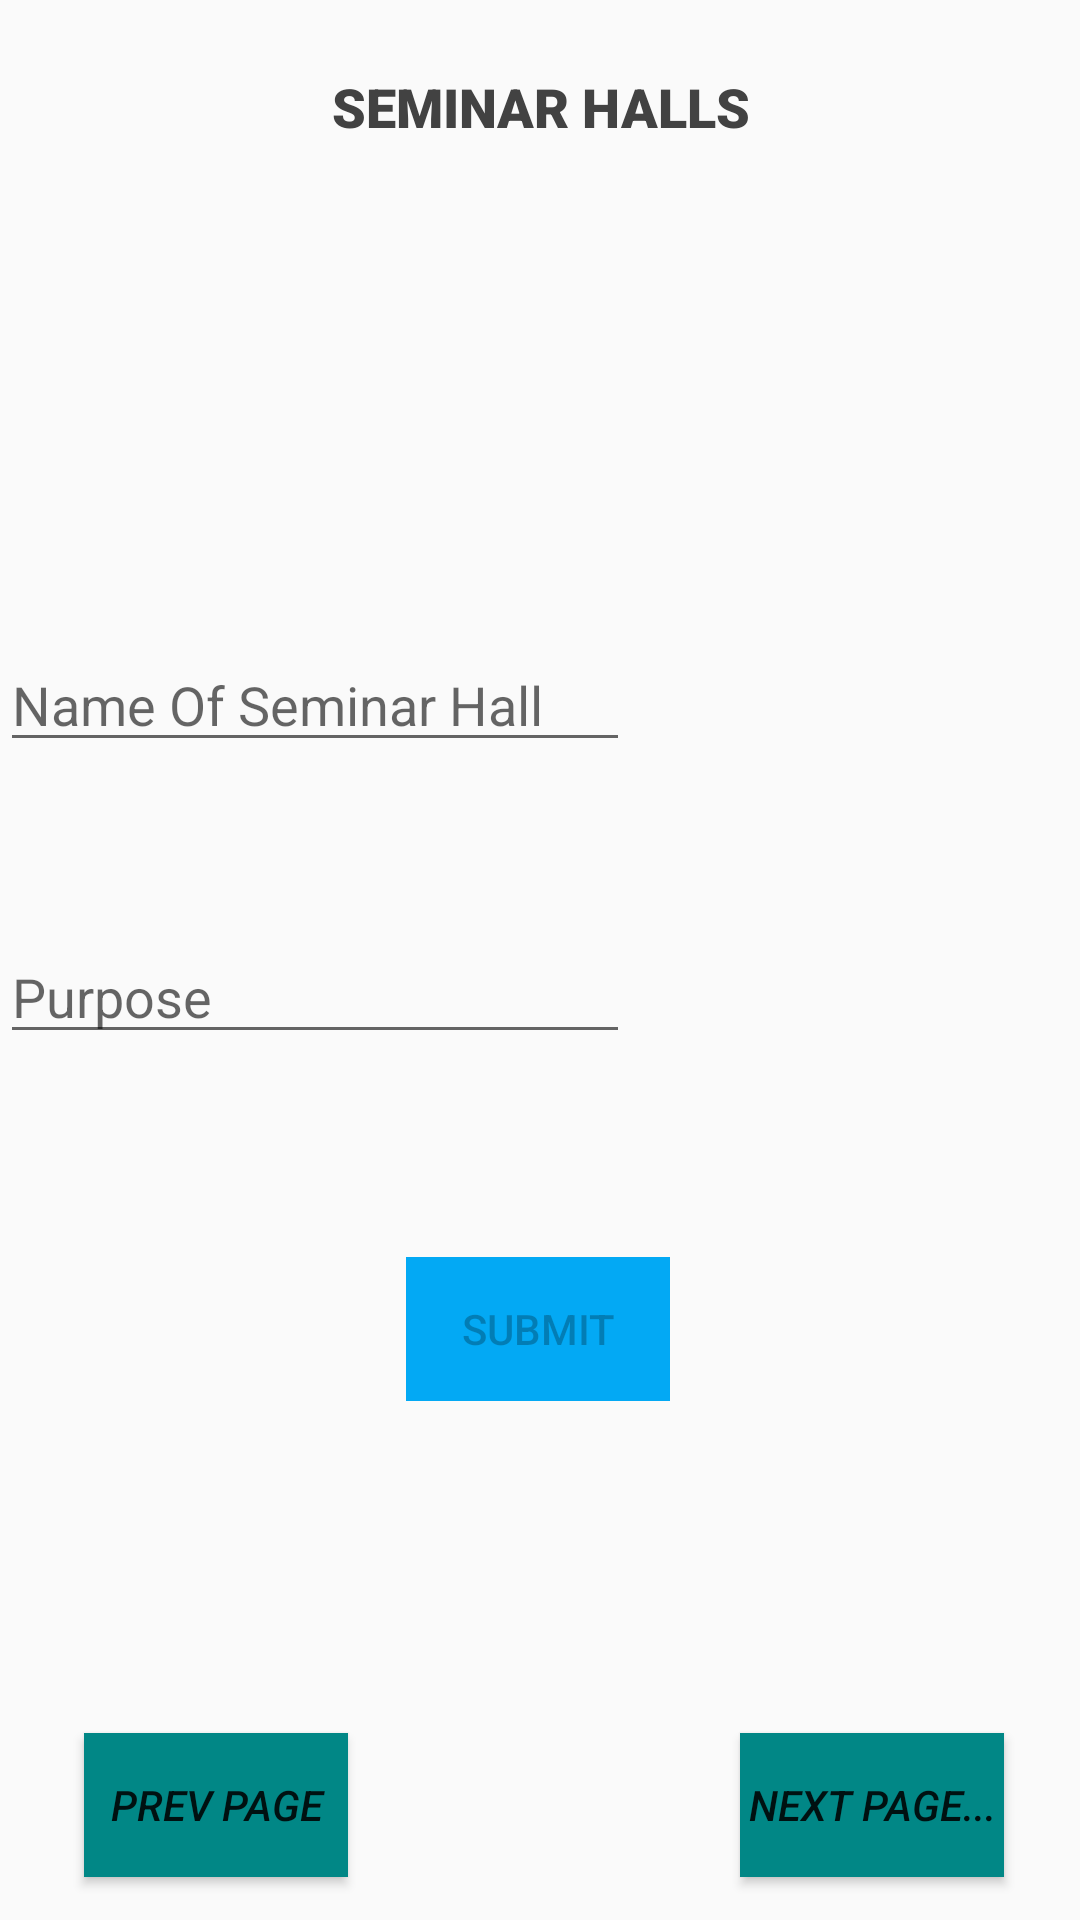

Here is an Android app screen rendered from its layout file. Give the layout XML and the strings, colors and styles it references.
<!-- AndroidManifest.xml: application theme AppTheme -->
<!-- res/layout/activity_seminar_hall.xml -->
<?xml version="1.0" encoding="utf-8"?>
<androidx.constraintlayout.widget.ConstraintLayout xmlns:android="http://schemas.android.com/apk/res/android"
    xmlns:app="http://schemas.android.com/apk/res-auto"
    xmlns:tools="http://schemas.android.com/tools"
    android:layout_width="match_parent"
    android:layout_height="match_parent"
    tools:context=".Seminar_hall">
    <TextView
        android:id="@+id/Heading2"
        android:layout_width="wrap_content"
        android:layout_height="wrap_content"
        android:fontFamily="sans-serif-black"
        android:gravity="center_horizontal"
        android:text="SEMINAR HALLS"
        android:textColor="@color/cardview_dark_background"
        android:textSize="18dp"

        android:textStyle="bold"
        app:layout_constraintBottom_toBottomOf="parent"
        app:layout_constraintEnd_toEndOf="parent"
        app:layout_constraintStart_toStartOf="parent"
        app:layout_constraintTop_toTopOf="parent"
        app:layout_constraintVertical_bias="0.038" />
    <Button
        android:id="@+id/SHnextButton"
        android:layout_width="wrap_content"
        android:layout_height="wrap_content"
        android:text="Next page..."
        android:background="@color/design_default_color_secondary_variant"
        android:textStyle="italic"
        app:layout_constraintBottom_toBottomOf="parent"
        app:layout_constraintEnd_toEndOf="parent"
        app:layout_constraintHorizontal_bias="0.907"
        app:layout_constraintStart_toStartOf="parent"
        app:layout_constraintTop_toTopOf="parent"
        app:layout_constraintVertical_bias="0.976" />

    <Button
        android:id="@+id/SHprevbutton"
        android:layout_width="wrap_content"
        android:layout_height="wrap_content"
        android:layout_marginStart="28dp"
        android:layout_marginLeft="28dp"
        android:background="@color/design_default_color_secondary_variant"
        android:text="PREV PAGE"
        android:textStyle="italic"
        app:layout_constraintBottom_toBottomOf="parent"
        app:layout_constraintEnd_toStartOf="@+id/SHsnextButton"
        app:layout_constraintHorizontal_bias="0.146"
        app:layout_constraintStart_toStartOf="parent"
        app:layout_constraintTop_toTopOf="parent"
        app:layout_constraintVertical_bias="0.976" />
    
    
    <Spinner
        android:id="@+id/spinner"
        android:layout_width="410dp"
        android:layout_height="50dp"
        android:spinnerMode="dropdown"
        app:layout_constraintBottom_toBottomOf="parent"
        app:layout_constraintTop_toBottomOf="@+id/Heading2"
        app:layout_constraintVertical_bias="0.115"
        tools:ignore="MissingConstraints"

        tools:layout_editor_absoluteX="0dp" />

    <EditText
        android:id="@+id/Semname"
        android:layout_width="wrap_content"
        android:layout_height="wrap_content"
        android:layout_marginTop="36dp"
        android:ems="10"
        android:inputType="textPersonName"
        android:hint="Name Of Seminar Hall"
        app:layout_constraintBottom_toBottomOf="parent"
        app:layout_constraintEnd_toEndOf="parent"
        app:layout_constraintHorizontal_bias="0.0"
        app:layout_constraintStart_toStartOf="parent"
        app:layout_constraintTop_toBottomOf="@+id/spinner"
        app:layout_constraintVertical_bias="0.041" />

    <EditText
        android:id="@+id/purpose"
        android:layout_width="wrap_content"
        android:layout_height="wrap_content"
        android:layout_marginTop="56dp"
        android:ems="10"
        android:hint="Purpose"
        android:inputType="textPersonName"
        app:layout_constraintBottom_toBottomOf="@+id/SHprevbutton"
        app:layout_constraintEnd_toEndOf="parent"
        app:layout_constraintHorizontal_bias="0.0"
        app:layout_constraintStart_toStartOf="parent"
        app:layout_constraintTop_toBottomOf="@+id/Semname"
        app:layout_constraintVertical_bias="0.0" />

    <Button
        android:id="@+id/submit"
        android:layout_width="wrap_content"
        android:layout_height="wrap_content"
        android:layout_marginTop="64dp"
        android:background="#03A9F4"
        android:enabled="false"
        android:text="Submit"
        app:layout_constraintBottom_toBottomOf="parent"
        app:layout_constraintEnd_toEndOf="parent"
        app:layout_constraintHorizontal_bias="0.498"
        app:layout_constraintStart_toStartOf="parent"
        app:layout_constraintTop_toBottomOf="@+id/purpose"
        app:layout_constraintVertical_bias="0.02" />

</androidx.constraintlayout.widget.ConstraintLayout>
<!-- resources referenced by this layout -->
<resources>
  <style name="AppTheme" parent="Theme.AppCompat.Light.DarkActionBar">
          
          <item name="colorPrimary">@color/colorPrimary</item>
          <item name="colorPrimaryDark">@color/colorPrimaryDark</item>
          <item name="colorAccent">@color/colorAccent</item>
      </style>
  <!-- not gathered from this repository: default colours our renderer supplied (Android Studio template values) -->
  <color name="colorPrimary">#FF6200EE</color>
  <color name="colorPrimaryDark">#FF3700B3</color>
  <color name="colorAccent">#FF03DAC5</color>
</resources>
